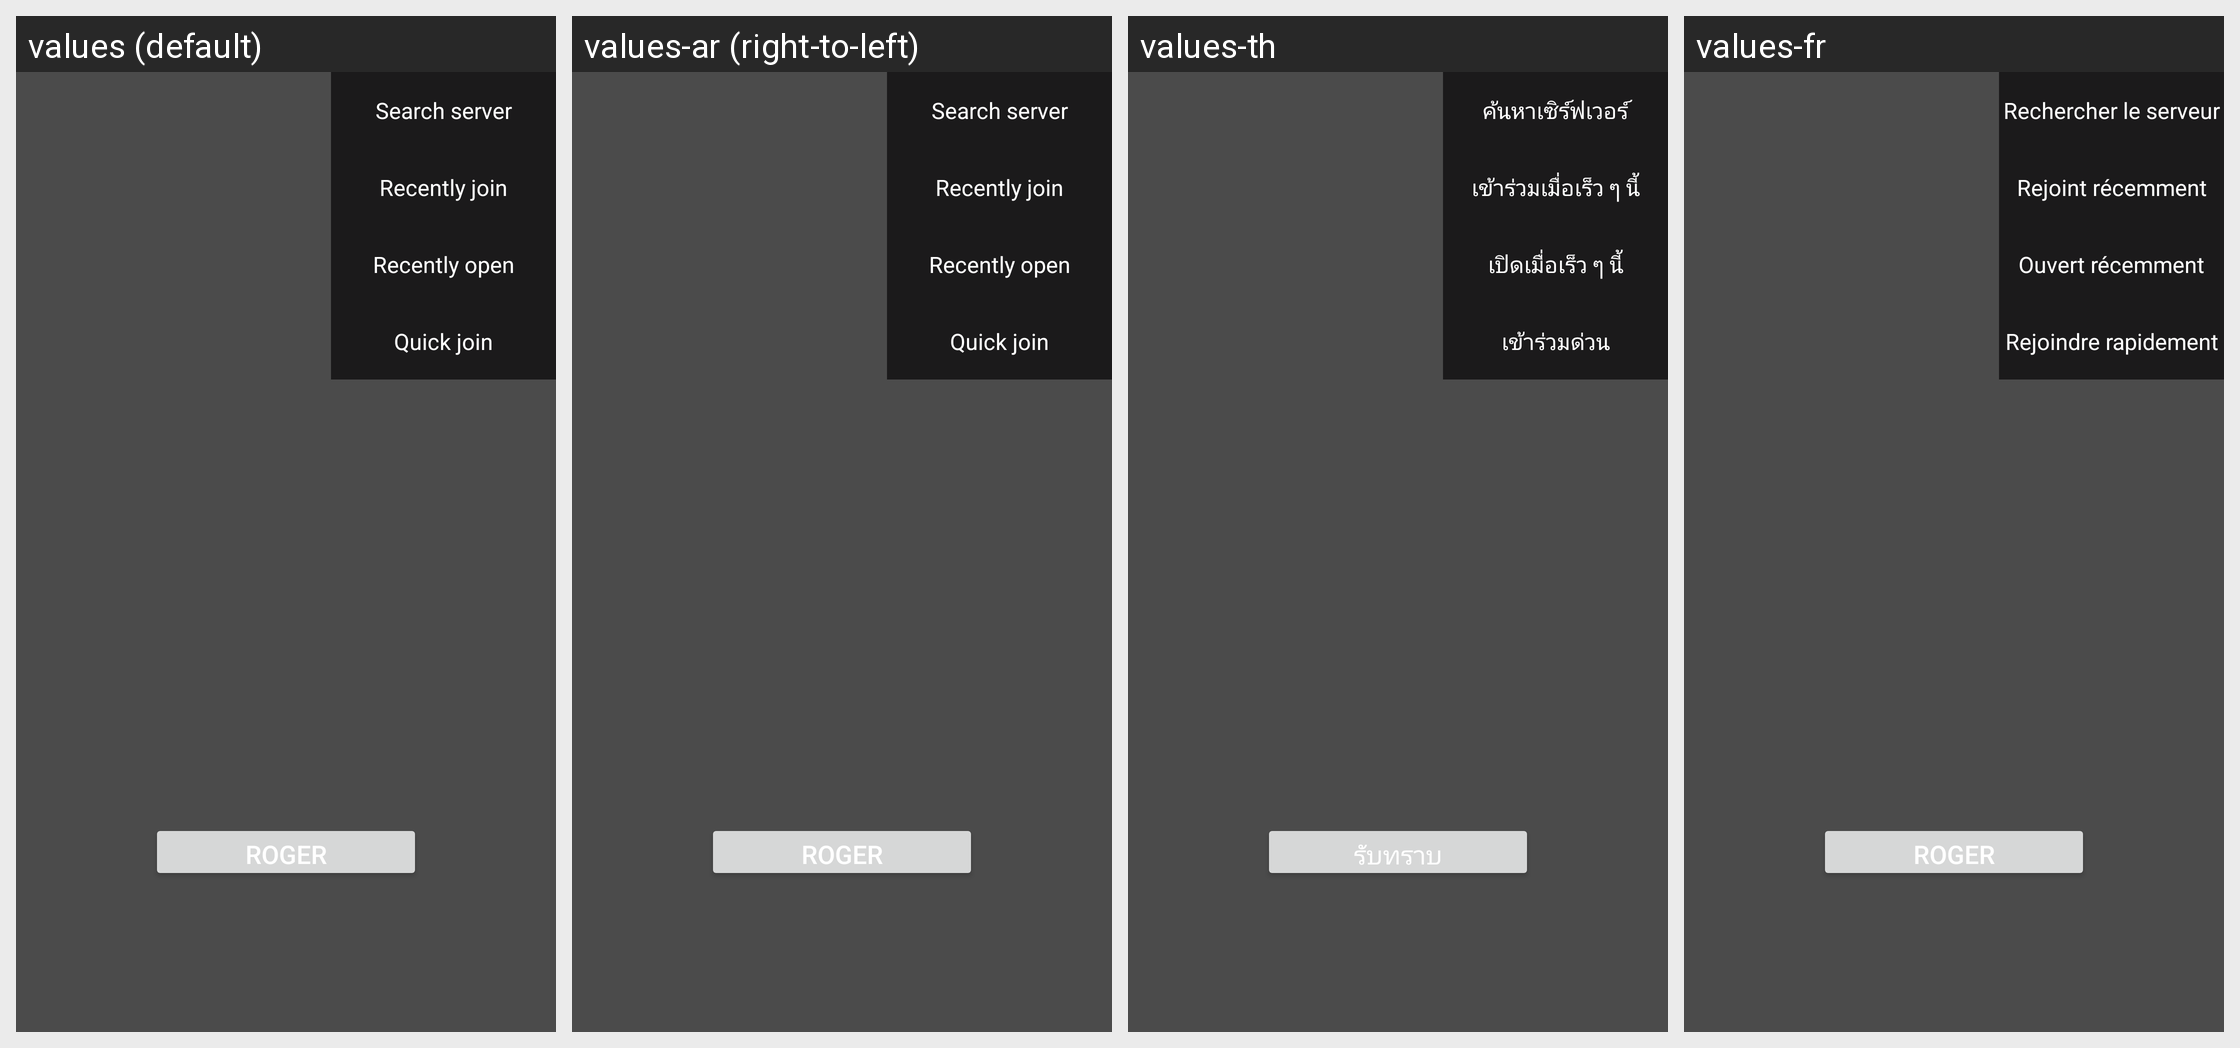

This grid shows one Android layout under several languages. Give, for every string resource on the screen, its name, the default text and each shown locale's text.
Android screen res/layout/popwnd_mobile_main_with_guide.xml rendered under 4 locales, left to right: values (default), values-ar (right-to-left), values-th, values-fr. Device: Nexus 5 (rendered at 1080×1920; each locale shown at half size, 540×960, under a caption strip naming it); theme AppTheme.
Other locales in the repository, not shown: values-af, values-bg, values-bn, values-ca, values-cs, values-da, values-de, values-el, values-en, values-en-rGB, values-es, values-fa, values-fi, values-gu, values-hi, values-hr, values-hu, values-in, values-it, values-iw, values-ja, values-kn, values-ko, values-mr, values-ms, values-nb, values-nl, values-pa, values-pl, values-pt, values-pt-rPT, values-ro, values-ru, values-sk, values-sr, values-sv, values-sw, values-ta, values-tl, values-tr, values-uk, values-ur, values-vi, values-zh, values-zh-rCN, values-zh-rHK, values-zh-rTW.
Strings drawn on this screen, with the default value and each locale's value (text and hints the layout hard-codes, and strings that could not be matched under every locale, appear in the picture but are not listed):

i_konw_text
  values: Roger
  values-ar: Roger  [not translated; the default value is used]
  values-th: รับทราบ
  values-fr: Roger

mm_pop_guide_searchroom
  values: Search server
  values-ar: Search server  [not translated; the default value is used]
  values-th: ค้นหาเซิร์ฟเวอร์
  values-fr: Rechercher le serveur

mm_pop_guide_lastedjoin
  values: Recently join
  values-ar: Recently join  [not translated; the default value is used]
  values-th: เข้าร่วมเมื่อเร็ว ๆ นี้
  values-fr: Rejoint récemment

mm_pop_guide_lastedopen
  values: Recently open
  values-ar: Recently open  [not translated; the default value is used]
  values-th: เปิดเมื่อเร็ว ๆ นี้
  values-fr: Ouvert récemment

mm_pop_guide_quickjoin
  values: Quick join
  values-ar: Quick join  [not translated; the default value is used]
  values-th: เข้าร่วมด่วน
  values-fr: Rejoindre rapidement
